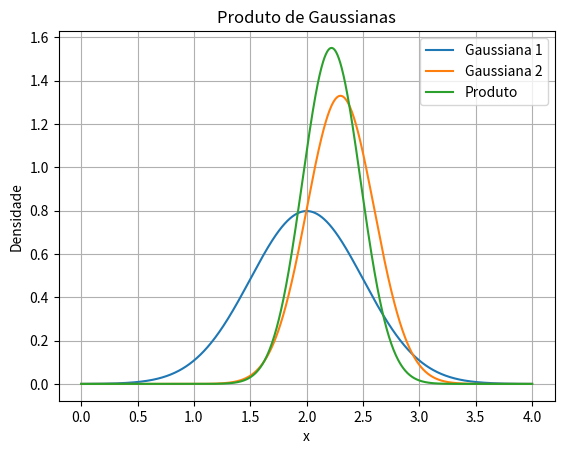

This chart was generated by the following Python code:
import numpy as np
import matplotlib.pyplot as plt

mu1 = 2.0
sigma1 = 0.5

mu2 = 2.3
sigma2 = 0.3

var1 = sigma1**2
var2 = sigma2**2

# Produto de duas gaussianas
var = 1 / (1 / var1 + 1 / var2)

mu = var * (
    mu1 / var1
    + mu2 / var2
)

sigma = np.sqrt(var)

print("Gaussiana 1:")
print(f"media = {mu1}")
print(f"variancia = {var1}")

print("\nGaussiana 2:")
print(f"media = {mu2}")
print(f"variancia = {var2}")

print("\nProduto:")
print(f"media = {mu:.4f}")
print(f"variancia = {var:.4f}")
print(f"desvio padrao = {sigma:.4f}")


def gaussian(x, mu, sigma):
    return (
        1 / (sigma * np.sqrt(2 * np.pi))
        * np.exp(-0.5 * ((x - mu) / sigma) ** 2)
    )


x = np.linspace(0, 4, 1000)

p1 = gaussian(x, mu1, sigma1)
p2 = gaussian(x, mu2, sigma2)
p = gaussian(x, mu, sigma)

plt.plot(x, p1, label="Gaussiana 1")
plt.plot(x, p2, label="Gaussiana 2")
plt.plot(x, p, label="Produto")

plt.xlabel("x")
plt.ylabel("Densidade")
plt.title("Produto de Gaussianas")
plt.grid()
plt.legend()

plt.show()
